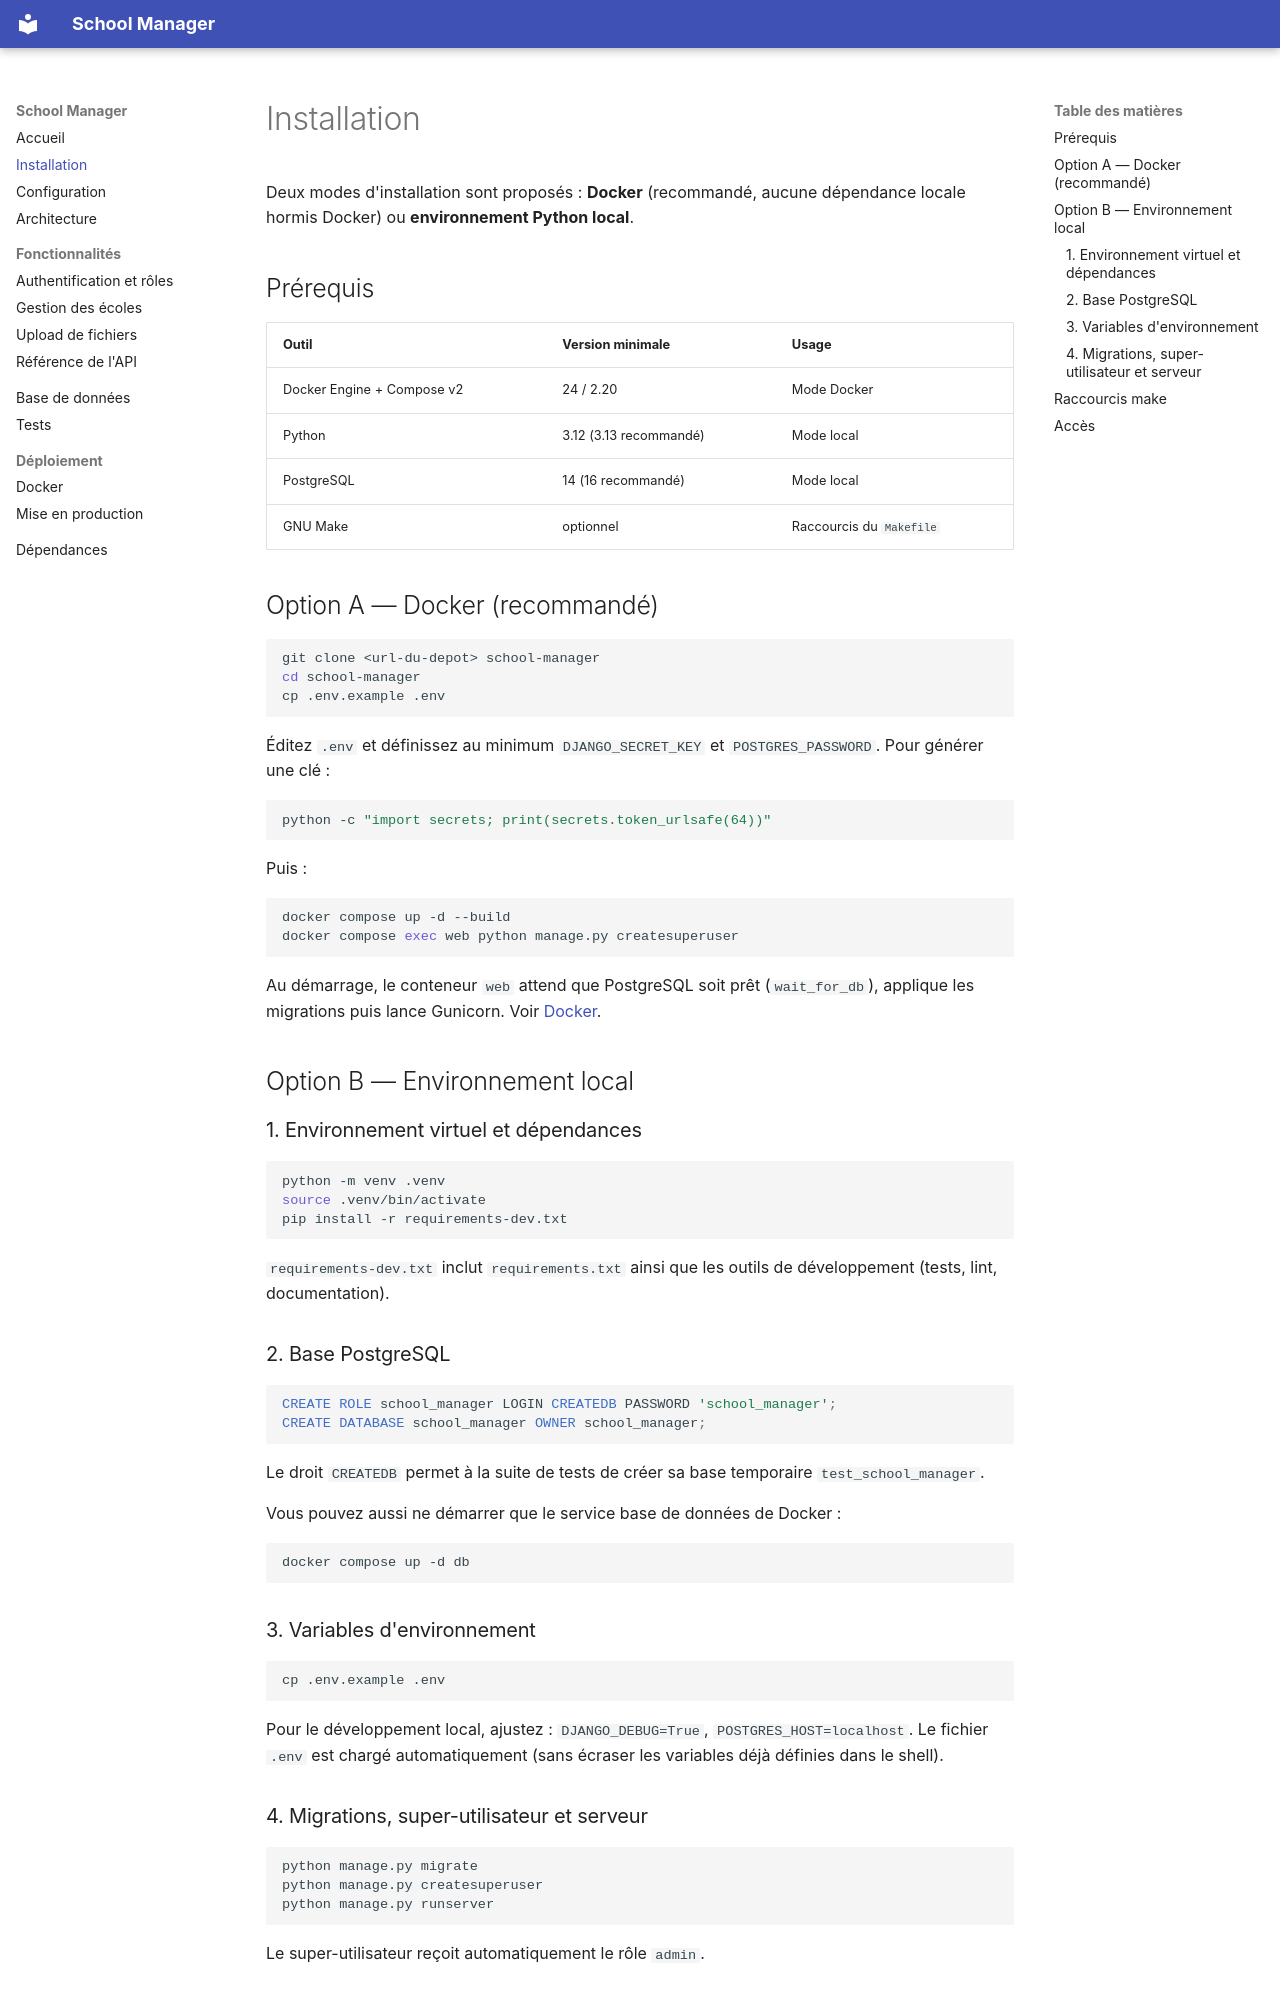

repository: ines312692/school-manager · page: installation.html · generator: mkdocs

# Installation

Deux modes d'installation sont proposés : **Docker** (recommandé, aucune dépendance locale hormis Docker) ou **environnement Python local**.

## Prérequis

| Outil | Version minimale | Usage |
| --- | --- | --- |
| Docker Engine + Compose v2 | 24 / 2.20 | Mode Docker |
| Python | 3.12 (3.13 recommandé) | Mode local |
| PostgreSQL | 14 (16 recommandé) | Mode local |
| GNU Make | optionnel | Raccourcis du `Makefile` |

## Option A — Docker (recommandé)

```bash
git clone <url-du-depot> school-manager
cd school-manager
cp .env.example .env
```

Éditez `.env` et définissez au minimum `DJANGO_SECRET_KEY` et `POSTGRES_PASSWORD`. Pour générer une clé :

```bash
python -c "import secrets; print(secrets.token_urlsafe(64))"
```

Puis :

```bash
docker compose up -d --build
docker compose exec web python manage.py createsuperuser
```

Au démarrage, le conteneur `web` attend que PostgreSQL soit prêt (`wait_for_db`), applique les migrations puis lance Gunicorn. Voir [Docker](deploiement/docker.md).

## Option B — Environnement local

### 1. Environnement virtuel et dépendances

```bash
python -m venv .venv
source .venv/bin/activate
pip install -r requirements-dev.txt
```

`requirements-dev.txt` inclut `requirements.txt` ainsi que les outils de développement (tests, lint, documentation).

### 2. Base PostgreSQL

```sql
CREATE ROLE school_manager LOGIN CREATEDB PASSWORD 'school_manager';
CREATE DATABASE school_manager OWNER school_manager;
```

Le droit `CREATEDB` permet à la suite de tests de créer sa base temporaire `test_school_manager`.

Vous pouvez aussi ne démarrer que le service base de données de Docker :

```bash
docker compose up -d db
```

### 3. Variables d'environnement

```bash
cp .env.example .env
```

Pour le développement local, ajustez : `DJANGO_DEBUG=True`, `POSTGRES_HOST=localhost`. Le fichier `.env` est chargé automatiquement (sans écraser les variables déjà définies dans le shell).
